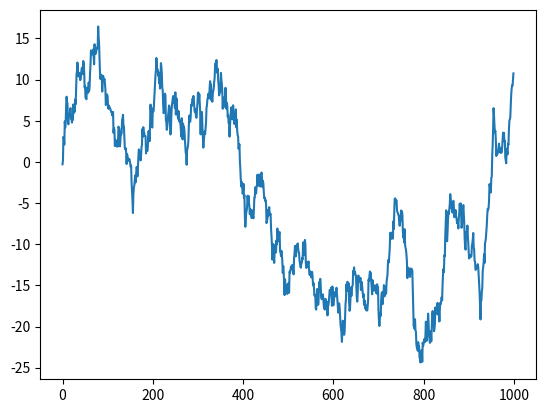

Here is the Python script that generated this plot:
# libraries
import matplotlib.pyplot as plt
import numpy as np

# create data
values=np.cumsum(np.random.randn(1000,1))

# use the plot function
plt.plot(values)
